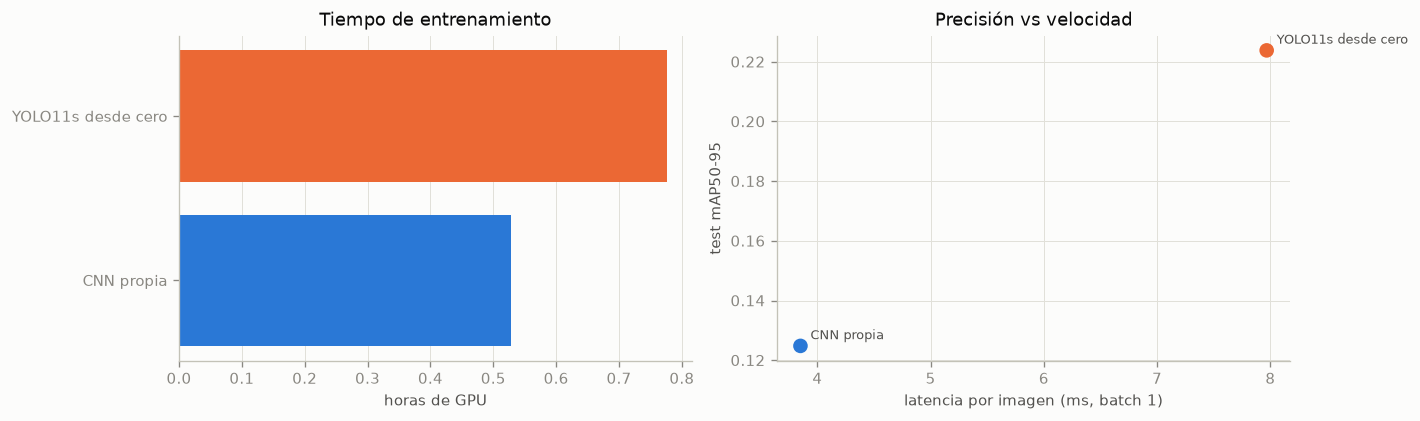

Data behind this chart, as committed beside it:
modelo, épocas, mejor_época, horas_GPU, s_por_época, mem_GPU_GB, latencia_ms, params_M, GFLOPs_640
CNN propia, 110, 80, 0.528, 17.27, 1.825, 3.851, 7.729, 46.8
YOLO11s desde cero, 200, 181, 0.777, 13.99, 4.098, 7.968, 9.436, 21.46
